Labelled photos from "Parkinsons-disease-prediction-using-CNN-main", an image-classification folder in AmanK1203/Parkinsons-disease. The possible labels are: healthy, Parkinsons.

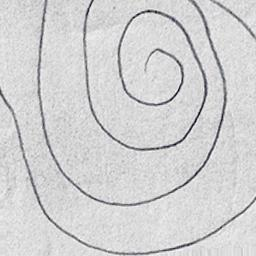
Label: Parkinsons

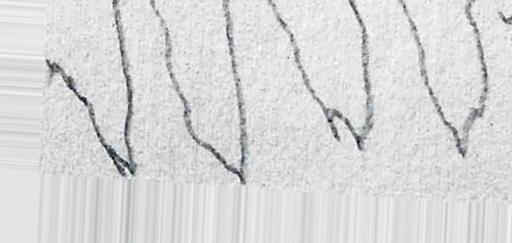
Label: Parkinsons

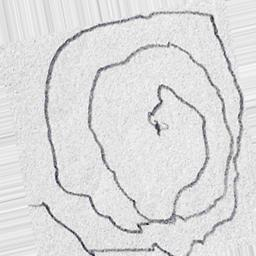
Label: Parkinsons

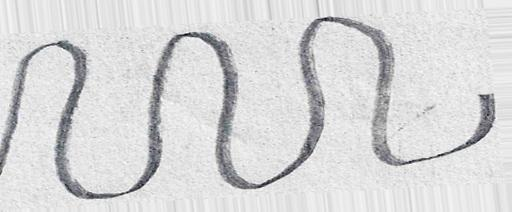
Label: healthy

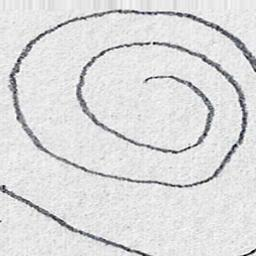
Label: healthy

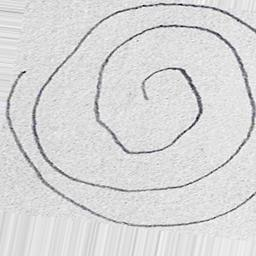
Label: healthy
